Labelled photos from "archive_png", an image-classification folder in hzyen/digit_and_symbol_recognition. The possible labels are: decimal point, div, equal sign, minus sign, original number, original sign, other number, other sign, plus sign, times.

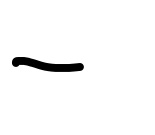
Label: minus sign

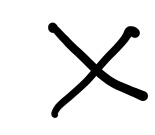
Label: times

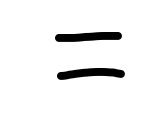
Label: equal sign

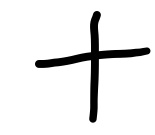
Label: plus sign

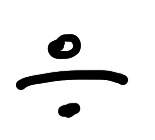
Label: div

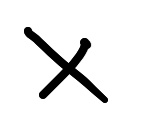
Label: times
